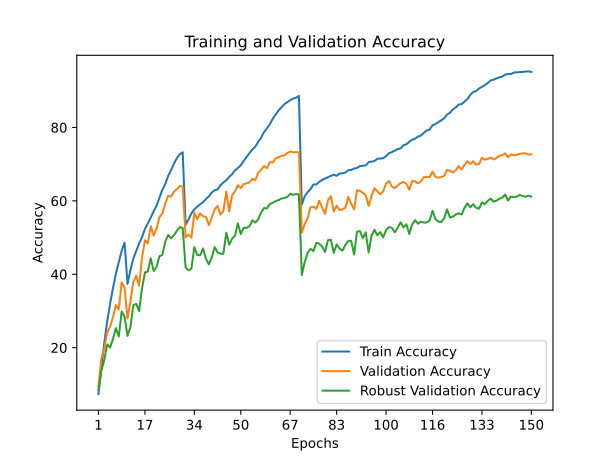

Values plotted in this chart, from the file beside it:
train_accuracy; train_loss; valid_accuracy; valid_loss; valid_accuracy_robust
7,3880; 4,1688; 9,3700; 3,9503; 8,4316
14,5220; 3,7759; 17,0700; 3,5244; 13,7316
21,2620; 3,4769; 19,8400; 3,3312; 16,6526
27,1000; 3,2292; 24,1700; 3,2389; 20,8895
31,8900; 3,0380; 25,7100; 3,2522; 20,0579
36,2320; 2,8812; 28,2900; 3,2355; 22,3789
40,1240; 2,7414; 31,6100; 3,0466; 25,3579
43,3600; 2,6183; 30,4500; 3,3002; 23,0316
46,4520; 2,5194; 37,8300; 2,6430; 29,8632
48,6040; 2,4577; 36,3300; 2,9876; 28,4211
37,3560; 2,8353; 27,9300; 3,2476; 23,2368
41,1400; 2,6989; 32,5100; 2,9209; 25,5474
44,2720; 2,5935; 37,9000; 2,5966; 31,5684
46,3780; 2,5168; 39,6300; 2,6000; 31,9526
48,4160; 2,4461; 36,8700; 2,7382; 29,9842
50,0600; 2,3815; 44,5600; 2,2770; 36,0789
52,3860; 2,3127; 49,2900; 1,9881; 40,5316
53,8480; 2,2557; 48,4100; 2,0295; 40,7368
55,4620; 2,1952; 53,1100; 1,7730; 44,3526
57,1920; 2,1435; 50,5400; 2,0080; 40,9263
58,6860; 2,0894; 52,3700; 1,9707; 42,0105
60,8580; 2,0242; 55,6100; 1,8252; 44,9000
63,0320; 1,9644; 56,5600; 1,7144; 45,2684
64,5980; 1,9091; 59,2700; 1,5761; 48,9053
66,7940; 1,8437; 61,4300; 1,4623; 50,7053
68,3420; 1,7947; 61,1400; 1,5081; 49,8211
70,1920; 1,7445; 62,4900; 1,5519; 50,6263
71,6480; 1,6978; 63,1700; 1,5284; 51,8526
72,6680; 1,6701; 64,0700; 1,4392; 52,8684
73,2360; 1,6544; 63,8900; 1,4512; 52,5789
53,4760; 2,2567; 50,0600; 1,9001; 41,8737
54,9580; 2,2162; 50,8100; 1,8561; 41,0632
56,5660; 2,1625; 49,9500; 1,9228; 41,5421
57,6900; 2,1270; 56,7700; 1,6049; 47,3947
58,4100; 2,1011; 55,0000; 1,6681; 45,2684
59,0640; 2,0768; 56,5500; 1,6154; 45,1632
59,6360; 2,0607; 55,8300; 1,6845; 47,0263
60,5080; 2,0363; 55,6400; 1,6763; 44,2579
61,2260; 2,0101; 53,3800; 1,7945; 42,7053
62,2760; 1,9800; 55,4200; 1,7048; 44,5632
62,9000; 1,9600; 57,6400; 1,5585; 47,4000
63,1080; 1,9501; 58,6500; 1,5537; 45,9579
64,2620; 1,9212; 56,2600; 1,6357; 45,6105
65,0180; 1,8980; 57,2500; 1,6294; 45,5474
65,6300; 1,8750; 62,5100; 1,4314; 51,3421
66,5420; 1,8439; 57,1400; 1,6321; 48,0842
67,2500; 1,8221; 61,5200; 1,4580; 49,6947
68,3160; 1,7937; 62,6000; 1,3993; 50,5316
68,9600; 1,7645; 64,2700; 1,3527; 53,8632
69,6840; 1,7462; 63,4700; 1,3601; 50,9789
70,9000; 1,7149; 64,5600; 1,3219; 52,6895
71,9820; 1,6824; 64,8000; 1,3545; 52,6105
73,0300; 1,6508; 65,0400; 1,2912; 53,0842
74,0080; 1,6189; 66,0200; 1,2927; 54,7158
74,7920; 1,5943; 65,6100; 1,3034; 54,1000
76,0720; 1,5541; 67,6500; 1,2114; 54,9737
77,2480; 1,5187; 68,4600; 1,1717; 56,8474
78,7240; 1,4841; 69,5100; 1,1843; 58,0421
79,7880; 1,4504; 68,8700; 1,2052; 57,9421
80,8500; 1,4178; 70,5600; 1,1115; 59,1368
... 90 more rows
